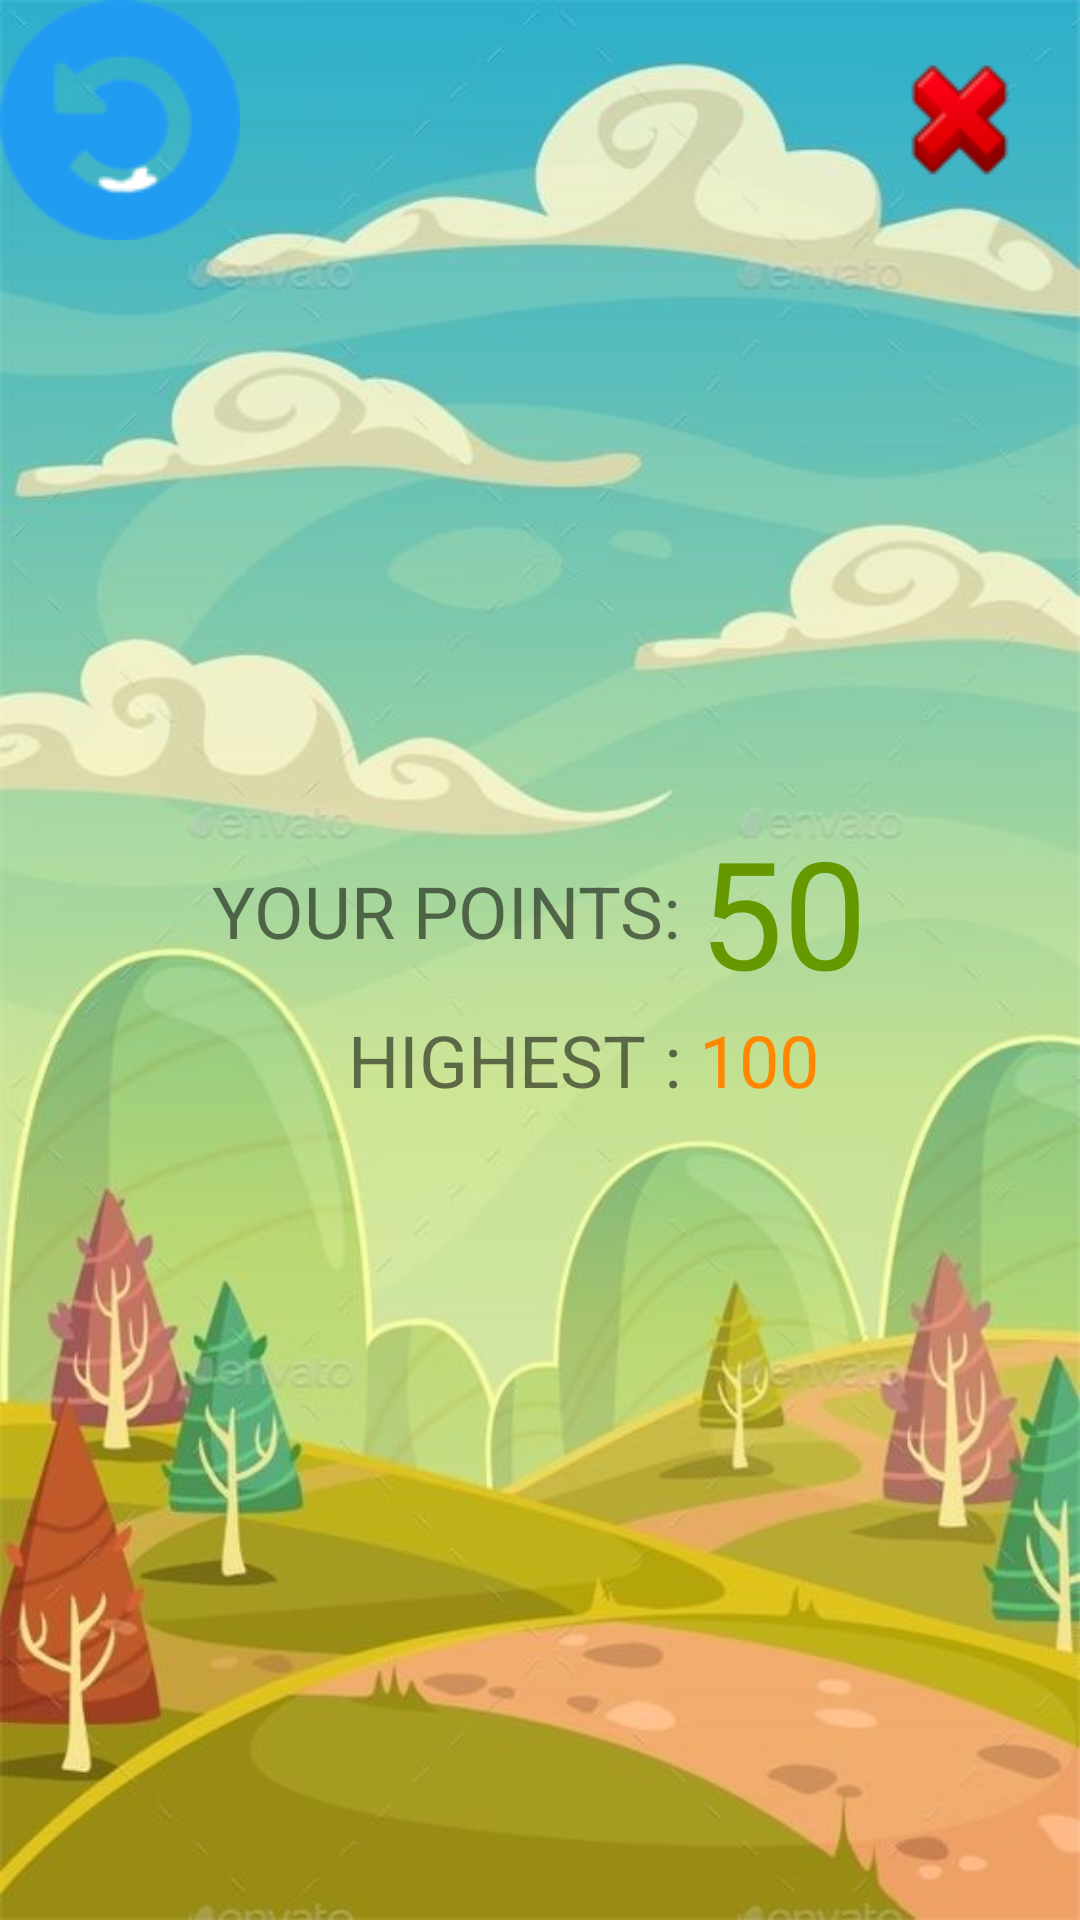

Layout XML and referenced resources for this Android screen:
<!-- AndroidManifest.xml: application theme Theme.AppCompat.Light.NoActionBar -->
<!-- res/layout/game_over.xml -->
<?xml version="1.0" encoding="utf-8"?>
<LinearLayout xmlns:android="http://schemas.android.com/apk/res/android"
    android:orientation="vertical"
    android:layout_width="match_parent"
    android:layout_height="match_parent"
    android:background="@drawable/background">
    
    <LinearLayout
        android:layout_width="match_parent"
        android:layout_height="wrap_content"
        android:orientation="horizontal">
        
        <ImageButton
            android:id="@+id/btn_restart"
            android:layout_width="wrap_content"
            android:layout_height="wrap_content"
            android:background="@drawable/restart"/>
        <View
            android:layout_width="1dp"
            android:layout_height="match_parent"
            android:layout_weight="1"/>
        <ImageButton
            android:id="@+id/btn_exit"
            android:layout_width="wrap_content"
            android:layout_height="wrap_content"
            android:background="@drawable/exit"
            />
        
        
    </LinearLayout>
    
    <LinearLayout
        android:layout_width="match_parent"
        android:layout_height="match_parent"
        android:gravity="center"
        android:orientation="vertical">

        <ImageView
            android:layout_width="100px"
            android:layout_height="109px"
            android:id="@+id/ivNewHighest"
            android:background="@drawable/new_highest"
            android:visibility="gone"/>
        <TableLayout
            android:layout_width="wrap_content"
            android:layout_height="wrap_content">

            <TableRow
                android:layout_width="match_parent"
                android:gravity="center"
                >
                <TextView
                    android:layout_width="wrap_content"
                    android:layout_height="wrap_content"
                    android:text="YOUR POINTS: "
                    android:textSize="24sp"/>
                <TextView
                    android:id="@+id/tv_points"
                    android:layout_height="wrap_content"
                    android:layout_width="wrap_content"
                    android:text="50"
                    android:textSize="50sp"
                    android:textColor="@android:color/holo_green_dark"/>

            </TableRow>

            <TableRow
                android:layout_width="match_parent"
                android:gravity="center">

                <TextView
                    android:layout_width="wrap_content"
                    android:layout_height="wrap_content"
                    android:text="HIGHEST : "
                    android:textSize="24sp"
                    android:layout_gravity="center|right"/>

                <TextView
                    android:id="@+id/tv_highest"
                    android:layout_width="wrap_content"
                    android:layout_height="wrap_content"
                    android:text="100"
                    android:textSize="24sp"
                    android:textColor="@android:color/holo_orange_dark"/>


            </TableRow>


        </TableLayout>

        <View
            android:layout_width="1dp"
            android:layout_height="80dp"/>

    </LinearLayout>

</LinearLayout>
<!-- resources referenced by this layout -->
<resources>
  <!-- drawable background: png bitmap (drawable, 48888 bytes) -->
  <!-- drawable exit: png bitmap (drawable, 2381 bytes) -->
  <!-- drawable restart: png bitmap (drawable, 6331 bytes) -->
</resources>
